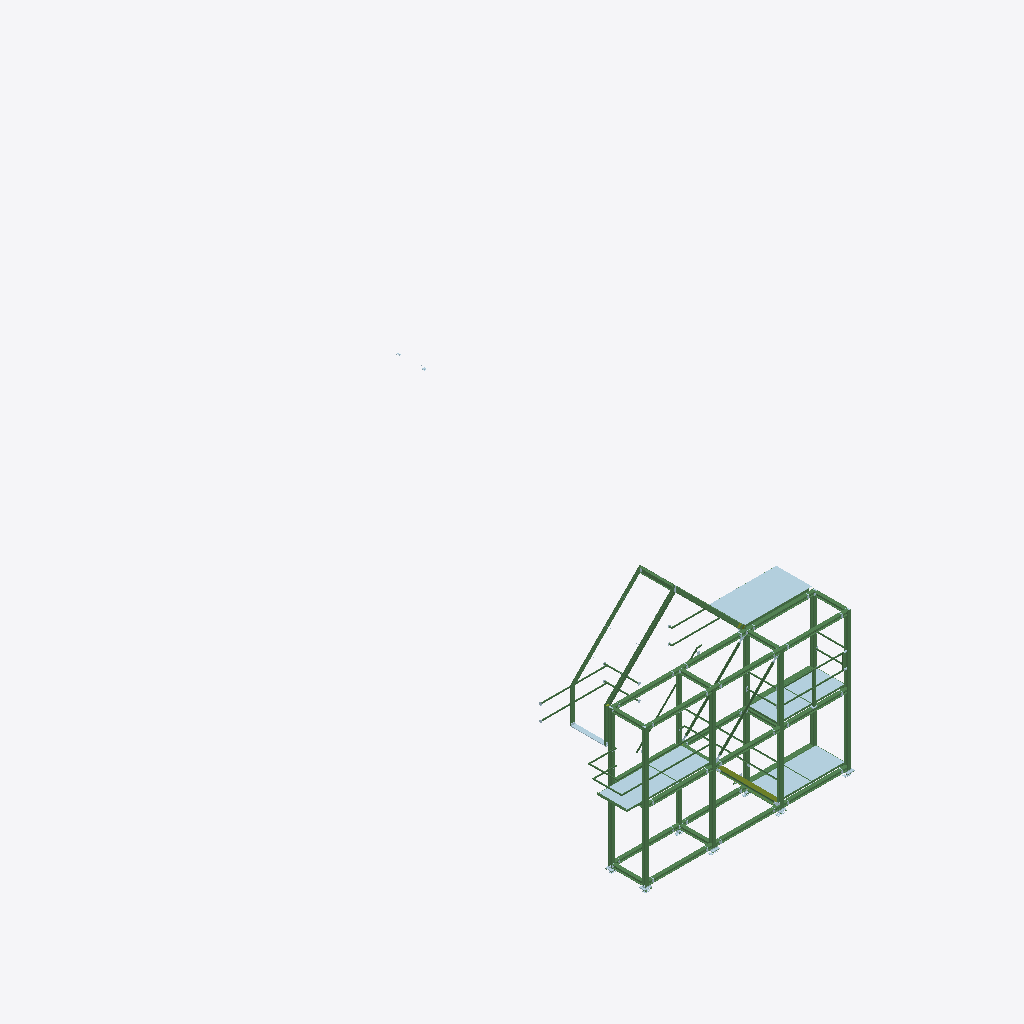
Isometric view of an IFC building model (IFC-SPF (STEP), schema IFC2X3, length unit millimetre), seen from the south-west, elements coloured by IFC class: 99 beams (green), 9 plates (pale blue), 1 member (olive).
Extent 12.9 m × 20.8 m × 7.6 m (x, y, z). Storeys (1): Undefined at 0.00 m. Elements (692): 393 IfcPlate, 293 IfcBeam, 6 IfcMember.

HEADER;
FILE_DESCRIPTION(('ViewDefinition[CoordinationView_V2.0]','Option [GridExport:On]','Option [Assemblies:On]','Option [Bolts:Off]','Option [Rebars:Off]','Option [PourObjects:Off]','Option [Welds:Off]','Option [SurfaceTreatments:Off]','Option [LocationBy:0]','Option [ViewColors:Off]','Option [SectionedSpine:Off]','Option [PropertySets:On]','[1 more]'),'2;1');
FILE_NAME('noWeldsAndBolts.ifc','2024-07-30T15:20:23+02:00',(''),(''),'IfcOpenShell v0.7.0-6c9e130ca','BlenderBIM [number]-4e76f36','');
FILE_SCHEMA(('IFC2X3'));
ENDSEC;
DATA;
#37=IFCPROJECT('1kDhfcc5z6rx8qtGY4QcTW',#5,'Target X',$,$,$,$,(#11),#36);
#39=IFCSITE('2zD33Tn3P90vEh8vUmAi4n',#5,'Undefined',$,$,#38,$,$,.ELEMENT.,$,$,$,$,$);
#42=IFCBUILDING('0$uvusHTjEleIFPHFUDbku',#5,'Undefined',$,$,#41,$,$,.ELEMENT.,$,$,$);
#44=IFCBUILDINGSTOREY('2n_oBiOS5EfQKrhrU1YKEW',#5,'Undefined',$,$,#43,$,$,.ELEMENT.,0.0);
#7944=IFCPLATE('0G1AfYkyP7AO7LMi0HvlWY',#439,'BLECH','BL3*635',$,#7943,#7940,'31');
#7986=IFCPLATE('3$Ziad1ET3qBQT_uM0M1PB',#439,'BLECH','BL3*635',$,#7985,#7982,'30');
#7721=IFCPLATE('2ViNaVV3D1zAMlDLqmbsjw',#4071,'BLECH','BL30*1020',$,#7720,#7717,'ID9fb1791f-7c33-41f4-a5af-355d30976b7a');
#12267=IFCBEAM('0pAg9CbITBSupOUC4siFgF',#45,'Träger','HEB120',$,#12266,#12263,'3');
#4199=IFCPLATE('3Vb2RGZz51qAzKBbypymFN',#4071,'BLECH','BL30*1020',$,#4198,#4195,'IDdf9426d0-8fd1-41d0-af54-2e5f33f303d7');
#12245=IFCBEAM('3O8BZ1qirFMvqGIqGr4$MU',#45,'Träger','HEB120',$,#12244,#12241,'2');
#12234=IFCBEAM('3JyjUkhmP3vPRjpchGJsuO',#45,'Träger','HEB120',$,#12233,#12230,'52');
#12223=IFCBEAM('3rnj3KFKrAThsWUl3atp9S',#45,'Träger','HEB120',$,#12222,#12219,'22');
#7696=IFCPLATE('2iWo$ddD5CPuWW43RLwKQo',#4071,'BLECH','BL30*1020',$,#7695,#7692,'IDac832fe7-9cd1-4c67-8820-1036d5e946b2');
#12256=IFCBEAM('1z6Y$3_7v09OZ3cGE$7goa',#45,'Träger','HEB120',$,#12255,#12252,'4');
#4535=IFCPLATE('1Q0WH6jN95qOKlAq_uED4m',#4071,'BLECH','BL30*1020',$,#4534,#4531,'ID5a020446-b572-45d1-852f-2b4fb838d130');
#4692=IFCPLATE('1tGieVxMvELPffIgF6MbbU',#4071,'BLECH','BL30*1020',$,#4691,#4688,'ID7742ca1f-ed6e-4e55-9a69-4aa3c65a595e');
#12201=IFCBEAM('3kDm3zU55AzgX_AoIZrKwz',#45,'Träger','HEB120',$,#12200,#12197,'56');
#9324=IFCBEAM('1ce5GAX4b1AuJ5D2q5HLnP',#2229,'Träger','U160',$,#9323,#9320,'18');
#4420=IFCPLATE('3GRdMzRIH4TPYvMOTL677H',#4071,'BLECH','BL30*1020',$,#4419,#4416,'IDd06e75bd-6d24-4475-98b9-5987551871d1');
#12187=IFCBEAM('0ABA7Vs$DA3PcLKzbIhlXx',#45,'Träger','HEB120',$,#12186,#12183,'23');
#9240=IFCBEAM('1iTLqMQF16pwmxju3pY1UE',#439,'Träger','BFL160*20',$,#9239,#9236,'20');
#12212=IFCBEAM('0o34f0h8j55BRTiGYw88cd',#45,'Träger','HEB120',$,#12211,#12208,'55');
#9375=IFCBEAM('05_ThaDd90EPL8dYj5cb9C',#2229,'Träger','U160',$,#9374,#9371,'16');
#10294=IFCBEAM('15v51A6af3IQpKLPsHjEsL',#439,'Träger','HEB120',$,#10293,#10290,'9');
#10642=IFCBEAM('1E8IysKr120uHGqo91ZjWR',#439,'Träger','HEB120',$,#10641,#10638,'8');
#11496=IFCBEAM('0GuuUOizv81vLNXiReadnm',#439,'Träger','HEB120',$,#11495,#11492,'9');
#10332=IFCBEAM('010_wuZfz4HvlApjTErWcn',#439,'Träger','HEB120',$,#10331,#10328,'8');
#11514=IFCBEAM('1zghTYLvrDhBtE4OT7Nz7C',#439,'Träger','HEB120',$,#11513,#11510,'9');
#11859=IFCBEAM('2U2ahKRT971wrvLV8sCoXP',#439,'Träger','HEB120',$,#11858,#11855,'9');
#11953=IFCBEAM('1S3x0iwLjCSeLtgtRe8gIO',#439,'Träger','HEB120',$,#11952,#11949,'9');
#10315=IFCBEAM('3tdETpILHAwBsGOvQuSDpo',#439,'Träger','HEB120',$,#10314,#10311,'9');
#11731=IFCBEAM('2svWQ9Ynf4xORMdaG_6cr3',#439,'Träger','HEB120',$,#11730,#11727,'9');
#11748=IFCBEAM('2Mz5NufGf03R2I$3P5orkc',#439,'Träger','HEB120',$,#11747,#11744,'9');
#10660=IFCBEAM('2vO0HMXy97dOosb2j9JC8M',#439,'Träger','HEB120',$,#10659,#10656,'9');
#10677=IFCBEAM('1UPHvdeIXARwwBZtboJQl2',#439,'Träger','HEB120',$,#10676,#10673,'29');
#10350=IFCBEAM('2qir56Gvj1Z9zDcPJ0qH4h',#439,'Träger','HEB120',$,#10349,#10346,'9');
#10367=IFCBEAM('0Z7HXGjn12Xvh7ElGyI6yu',#439,'Träger','HEB120',$,#10366,#10363,'9');
#9663=IFCMEMBER('0G5H0DobPA1epU9CLUIqoo',#2229,'Treppe','BFL200*15',$,#9662,#9659,'57');
#8794=IFCBEAM('2njOO4STT7Exi8t0Jsd4ea',#4071,'Träger','ROK76.1*6',$,#8793,#8790,'13');
#10951=IFCBEAM('0lAypgnkfD_BBgWOHeKcUu',#439,'Träger','HEB120',$,#10950,#10947,'9');
#2216=IFCBEAM('1jrm3bSxX3GRtkOlJv27Zl',#2038,'Träger','BFL160*10',$,#2215,#2212,'ID6dd700e5-73b8-4341-bdee-62f4f90878ef');
#8812=IFCBEAM('0fgmw6cOrCMh2VTUH7lLsN',#4071,'Träger','ROK76.1*6',$,#8811,#8808,'13');
#3845=IFCBEAM('3n8CQPW954xBZJf5n_APp$',#3819,'Träger','BFL160*10',$,#3844,#3841,'IDf120c699-8091-44ec-b8d3-a45c7e299cff');
#9293=IFCBEAM('0EVCy9uv160hwoRfGzy92o',#3819,'Träger','IPE160',$,#9292,#9289,'19');
#12102=IFCBEAM('04C$vqlOb5GuLIozrj2NKF',#439,'Träger','HEB120',$,#12101,#12098,'1');
#12284=IFCBEAM('1fI5hDoMv3w8dWdoBP2y2Q',#439,'Träger','HEB120',$,#12283,#12280,'1');
#12015=IFCBEAM('0M4Q4gFOL5ERyStoTtyXQv',#439,'Träger','HEB120',$,#12014,#12011,'1');
#12067=IFCBEAM('1i0xhLw5D3fuyK4p9ySMqO',#439,'Träger','HEB120',$,#12066,#12063,'1');
#11995=IFCBEAM('2VAMhDl4b8AeuM5AMqfEAH',#439,'Träger','HEB120',$,#11994,#11991,'1');
#12172=IFCBEAM('3E9OHA_GL6mPZhjZsaHVvi',#439,'Träger','HEB120',$,#12171,#12168,'1');
#9264=IFCBEAM('2R1sHJ1VPEi8GB97DIh2hS',#439,'Träger','BFL160*20',$,#9263,#9260,'ID9b076453-05f6-4eb0-840b-247352ac2adc');
#9592=IFCBEAM('1aSFrDDAnDPxyeL2znk6De',#2229,'Träger','ROK48.3*3.6',$,#9591,#9588,'ID6470fd4d-34ac-4d67-bf28-542f71b86368');
#8566=IFCPLATE('1yWs7Cb8n1wwIQnVvyiwVW',#439,'Träger','BFL160*20',$,#8565,#8562,'77');
#9476=IFCBEAM('1lfWMEvfT2GuAHt5_sKLxT',#4071,'Träger','ROK76.1*6',$,#9475,#9472,'13');
#7685=IFCBEAM('3vfiU8FF9FqwRgKcNYr07x',#4071,'Träger','BFL160*10',$,#7684,#7681,'IDf9a6c788-3cf2-4fd3-a6ea-5265e2d401fb');
#9347=IFCBEAM('36DIgukK9Ab85iCfKMDI6o',#4071,'Träger','U160',$,#9346,#9343,'17');
#9497=IFCBEAM('2h54RvIfn8WQQIhvOepH4i',#2229,'Träger','ROK48.3*3.6',$,#9496,#9493,'IDab1446f9-4a9c-4881-a692-af9628cd112c');
#12050=IFCBEAM('2eCwXMJZr9uunUkTkmwSHN',#439,'Träger','HEB120',$,#12049,#12046,'67');
#9398=IFCBEAM('0mAVioVkT2pPCsGtw8QcRC',#3819,'Träger','U160',$,#9397,#9394,'ID3029fb32-7ee7-42cd-9336-437e886a66cc');
#3581=IFCBEAM('26LJh_T1P9zgwJO7xdnCeQ',#2229,'Träger','L80*60*7',$,#3580,#3577,'ID86553afe-7416-49f6-ae93-607ee7c4ca1a');
#2816=IFCBEAM('1qKwdC2LPBwPwJCoL7axPD',#2229,'Träger','ROK48.3*3.6',$,#2815,#2812,'85');
#2935=IFCBEAM('2dBi7CSJTAmubZ3UyafJWe',#2229,'Träger','ROK48.3*3.6',$,#2934,#2931,'85');
#2959=IFCBEAM('3qgBKxwBz2suXZu2zEe85y',#2229,'Träger','ROK48.3*3.6',$,#2958,#2953,'84');
#9431=IFCBEAM('37ohWDjUP2iwAGJ1_ch$H$',#2229,'Träger','ROK48.3*3.6',$,#9430,#9427,'14');
#9416=IFCBEAM('0Zjqa_L0f3UxETBbR7OroI',#2229,'Träger','ROK48.3*3.6',$,#9415,#9412,'14');
#2638=IFCBEAM('1$2jz$_9rFMvawdiCcuNod',#2229,'Träger','ROK48.3*3.6',$,#2637,#2634,'86');
#7908=IFCBEAM('14gof0IrXBABvAsdl_Gfr_',#4071,'Träger','FL60*10',$,#7907,#7904,'ID44ab2a40-4b58-4b28-be4a-da7bfe429d7e');
#7851=IFCBEAM('3clmVQS891efogDTpTQAQp',#4071,'Träger','FL120*10',$,#7850,#7846,'IDe6bf07da-7082-41a2-9caa-35dcdd68a6b3');
#7789=IFCBEAM('2UlPeSoND7fgC820HRAI6$',#45,'Träger','L100*50*10',$,#7788,#7785,'34');
#4260=IFCBEAM('3qJxlOkzXDQgQyFzwQIEW_',#4071,'Träger','FL60*10',$,#4259,#4256,'IDf44fbbd8-bbd8-4d6a-a6bc-3fde9a48e83e');
#7823=IFCBEAM('1b7S31kKb9jgzVpKGjfzi$',#4071,'Träger','FL60*10',$,#7822,#7819,'ID651dc0c1-b949-49b6-af5f-cd442da7db3f');
#2923=IFCBEAM('0EB61XfeH35QO$75ZajzzO',#2229,'Träger','ROK48.3*3.6',$,#2922,#2919,'86');
#3560=IFCBEAM('3Ma5IbqDPC0wW2BWCCmcV_',#2229,'Träger','ROK48.3*3.6',$,#3559,#3556,'80');
#4568=IFCBEAM('3zk8dmUk93AgUXELcxPJij',#4071,'Träger','FL60*10',$,#4567,#4564,'IDfdb889f0-7ae2-432a-a7a1-3959bb653b2d');
#9552=IFCBEAM('3AH7HjjG9BUe6dMi$wa2bK',#2229,'Träger','ROK48.3*3.6',$,#9551,#9548,'12');
#3181=IFCBEAM('1CxCnWJhjDaOe5uFetGnnW',#2229,'Träger','ROK48.3*3.6',$,#3180,#3177,'ID4ceccc60-4ebb-4d91-8a05-e0fa37431c60');
#9571=IFCBEAM('2ORaVIYPf0b8Ej85bVqopa',#2229,'Träger','ROK48.3*3.6',$,#9570,#9567,'11');
#3758=IFCBEAM('1lYdquBZ50oeP_AN9K3U37',#2038,'Träger','ROK48.3*3.6',$,#3757,#3754,'79');
#4736=IFCBEAM('2ZqK$nj69DogIrQ5EflrHT',#4071,'Träger','FL60*10',$,#4735,#4732,'33');
#4453=IFCBEAM('2nU8SSURjEqhlBGkQBtFoG',#4071,'Träger','FL60*10',$,#4452,#4449,'IDb178871c-79bb-4ed2-bbcb-42e68bdcfc90');
#4725=IFCBEAM('26UArtDyTCGQA_AZmfoX9B',#4071,'Träger','FL60*10',$,#4724,#4721,'ID8678ad77-37c7-4c41-a2be-2a3c29ca124b');
#3525=IFCBEAM('0UFT24pav0_hRPzhOK8o_5',#2229,'Träger','ROK48.3*3.6',$,#3524,#3521,'ID1e3dd084-ce4e-40fa-b6d9-f6b614232f85');
#3640=IFCBEAM('2v$2KonFX619jmBMnY77n_',#2229,'Träger','ROK48.3*3.6',$,#3639,#3636,'78');
#9616=IFCBEAM('0_maEev6D4kg$RK5EipIck',#2229,'Träger','ROK48.3*3.6',$,#9615,#9612,'ID3ec243a8-e463-44ba-afdb-5053accd29ae');
#8629=IFCBEAM('27EoUB_ov4eRCZV8T_bS4P',#2229,'Träger','ROK48.3*3.6',$,#8628,#8625,'78');
#3682=IFCBEAM('1M3ZgdVDv4qApV3FPdxSJY',#2229,'Träger','ROK48.3*3.6',$,#3681,#3678,'78');
#3721=IFCBEAM('2U7Gs9tQj6IBBgJTtm5cMX',#2229,'Träger','ROK48.3*3.6',$,#3720,#3717,'78');
#8749=IFCBEAM('1LP92ODY50JwcJuVQ6pMDu',#2229,'Träger','ROK48.3*3.6',$,#8748,#8745,'15');
#2884=IFCBEAM('3OHXINp558UQsf2MrkPC1T',#2229,'Träger','ROK48.3*3.6',$,#2883,#2880,'88');
#12154=IFCBEAM('3f4W3wlP59Ow9A6EnEhT0n',#439,'Träger','HEB120',$,#12153,#12150,'58');
#8732=IFCBEAM('1GYq5ZoSz3rOFk0ZNXoC7P',#2229,'Träger','ROK48.3*3.6',$,#8731,#8726,'15');
#9523=IFCBEAM('2GXywJPjj94gpHelWfCUsD',#2229,'Träger','ROK48.3*3.6',$,#9522,#9519,'ID9087ce93-66db-4912-acd1-a2f82931ed8d');
#11636=IFCBEAM('2tNT5lNTPFZQkMIbsQI_j8',#45,'Träger','HEB120',$,#11635,#11632,'IDb75dd16f-5dd6-4f8d-ab96-4a5d9a4beb48');
#11531=IFCBEAM('06_Yc3p154oQ2sv_EOBvzo',#45,'Träger','HEB120',$,#11530,#11527,'ID06fa2983-cc11-44c9-a0b6-e7e3982f9f72');
#10198=IFCBEAM('1FkRsFd$z4cPEQZ9216YG7',#45,'Träger','HEB120',$,#10197,#10194,'ID4fb9bd8f-9fff-4499-939a-8c90811a2407');
#10574=IFCBEAM('25WFYXQRnAEBbTFhxJSAxD',#45,'Träger','HEB120',$,#10573,#10570,'ID8580f8a1-69bc-4a38-b95d-3ebed370aecd');
#11842=IFCBEAM('1GWlVGKqj7DB__J1qgqDaz',#45,'Träger','HEB120',$,#11841,#11838,'ID5082f7d0-534b-4734-bfbe-4c1d2ad0d93d');
#2791=IFCBEAM('0ykvLtZaTF8hjp7FBAm59O',#2229,'Träger','ROK48.3*3.6',$,#2790,#2787,'88');
#11548=IFCBEAM('3Hgfp8EKf9bRR8Ilu$IwkO',#45,'Träger','HEB120',$,#11547,#11544,'IDd1aa9cc8-394a-4995-b6c8-4afe3f4bab98');
#11714=IFCBEAM('0i$aBmN3b9Avi1g5$0A1Ax',#45,'Träger','HEB120',$,#11713,#11710,'ID2cfe42f0-5c39-492b-9b01-a85fc02812bb');
#10162=IFCBEAM('18dI_YM_9938dpf2tYGmLK',#45,'Träger','HEB120',$,#10161,#10158,'ID489d2fa2-5be2-490c-89f3-a42de2430554');
#10557=IFCBEAM('07qAH$MWH6NR8NlHPQPuwL',#45,'Träger','HEB120',$,#10556,#10553,'ID07d0a47f-5a04-465d-b217-bd165a678e95');
#10625=IFCBEAM('26w63qZxb8nw4vSpOVifHS',#45,'Träger','HEB120',$,#10624,#10621,'ID86e860f4-8fb9-48c7-a139-73361fb2945c');
#11970=IFCBEAM('2_aOymCR58sOJhx3U_pce2',#45,'Träger','HEB120',$,#11969,#11966,'IDbe918f30-31b1-48d9-84eb-ec37bece6a02');
#11435=IFCBEAM('3SVc0zi$L96edjuHz1In6X',#45,'Träger','HEB120',$,#11434,#11431,'IDdc7e603d-b3f5-491a-89ed-e11f414b11a1');
#11619=IFCBEAM('0PxgySHuXD9ea4TCJpqnnN',#45,'Träger','HEB120',$,#11618,#11615,'ID19eeaf1c-4788-4d26-8904-74c4f3d31c57');
#11903=IFCBEAM('0XGyTlF9j4YRHmjP3ELBQm',#45,'Träger','HEB120',$,#11902,#11899,'ID2143c76f-3c9b-4489-b470-b590ce54b6b0');
#10092=IFCBEAM('2Ijl0dhS5Cvwt_TXqKK295',#45,'Träger','HEB120',$,#10091,#10088,'ID92b6f027-adc1-4ce7-adfe-761d14502245');
#10110=IFCBEAM('1m$8IRpef9c8MON0N90KX2',#45,'Träger','HEB120',$,#10109,#10106,'ID70fc849b-ce8a-[number]-5c05c9014842');
#11418=IFCBEAM('0FGZS9dPHD49v30INDXpLJ',#45,'Träger','HEB120',$,#11417,#11414,'ID0f423709-9d94-4d10-9e43-0125cd873553');
#3460=IFCBEAM('2J8IwwBvrBLBRmHYbJ2M1m',#2229,'Träger','ROK48.3*3.6',$,#3459,#3456,'ID93212eba-2f9d-4b54-b6f0-[number]');
#11697=IFCBEAM('2YdVHJl4n0nRLDj1H1YAqU',#45,'Träger','HEB120',$,#11696,#11693,'IDa29df453-bc4c-40c5-b54d-b4144188ad1e');
#11825=IFCBEAM('06Db2v4lbF5RsegClIPWIz',#45,'Träger','HEB120',$,#11824,#11821,'ID063650b9-12f9-4f15-bda8-a8cbd26604bd');
ENDSEC;